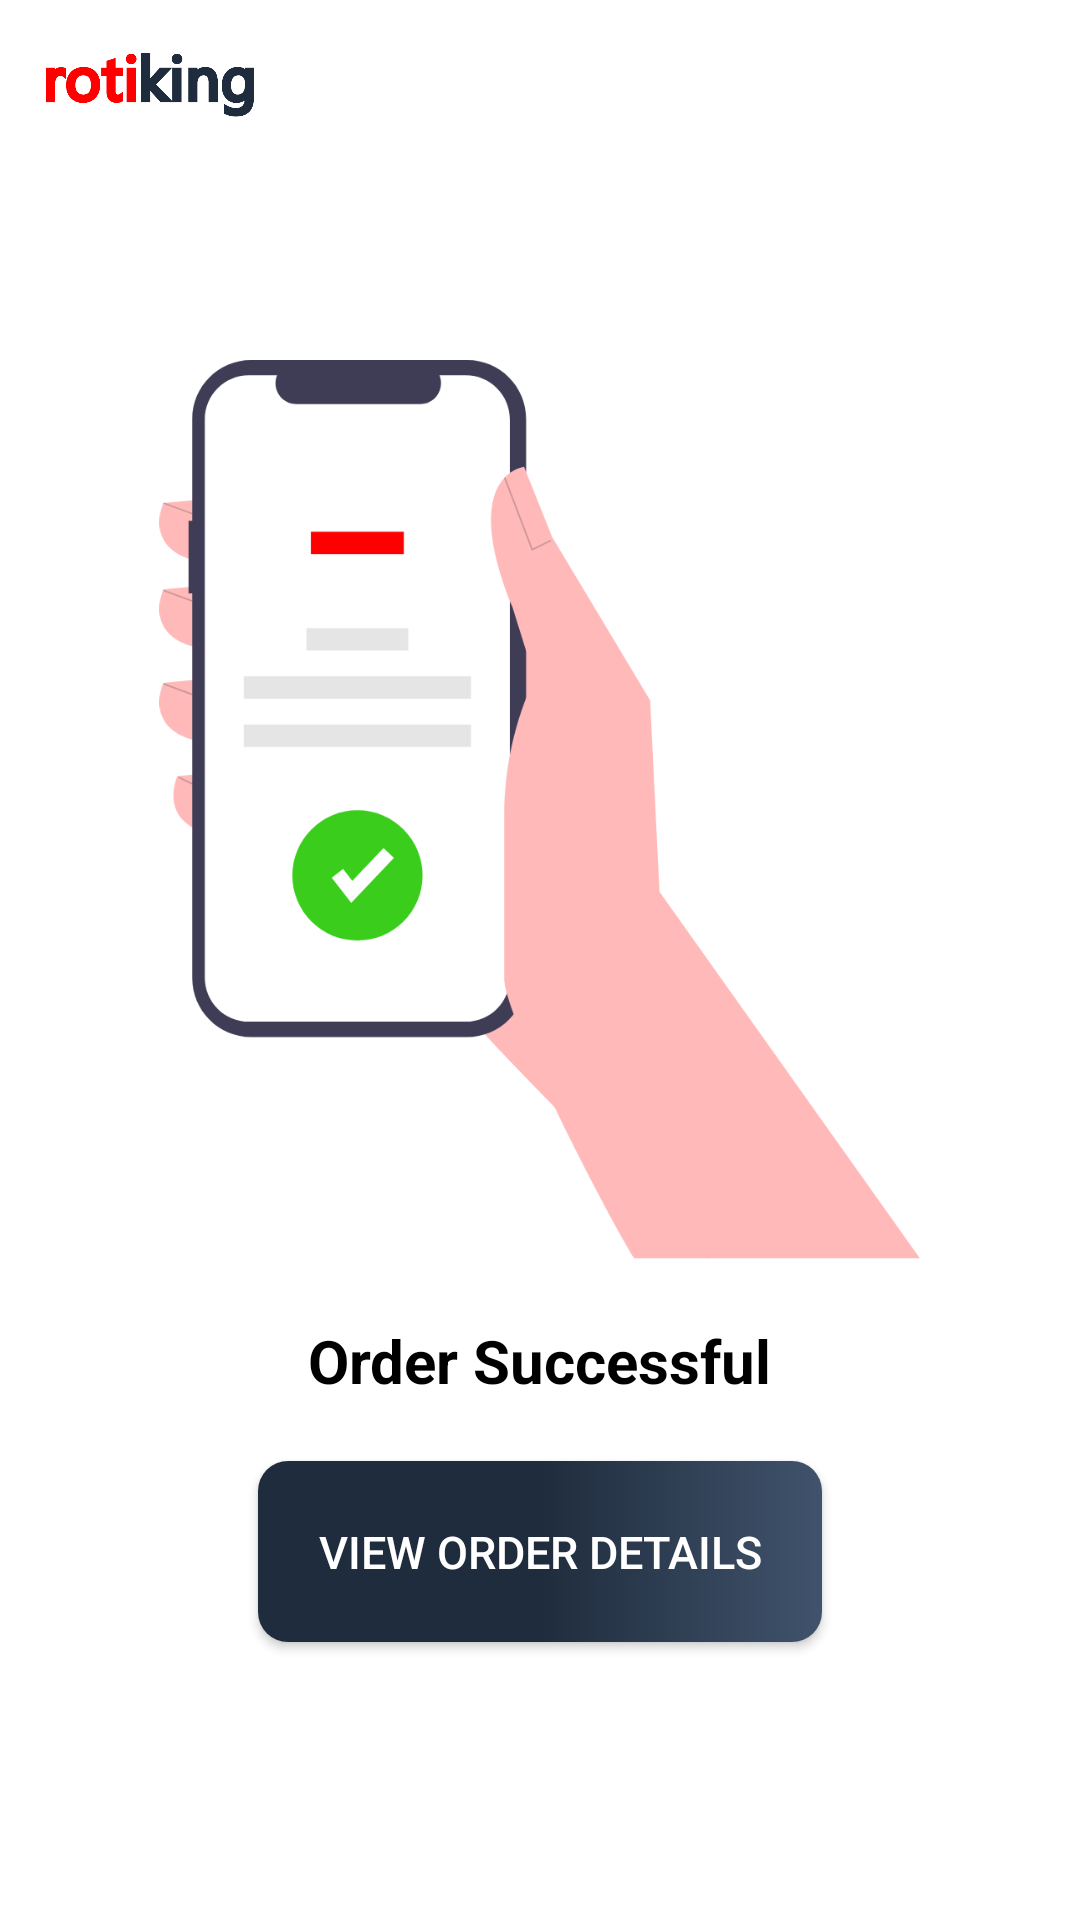

Produce the Android XML layout that renders to this screen, including the resource entries it uses.
<!-- AndroidManifest.xml: application theme Theme.RotiKing -->
<!-- res/layout/activity_order_success.xml -->
<?xml version="1.0" encoding="utf-8"?>
<LinearLayout xmlns:android="http://schemas.android.com/apk/res/android"
    xmlns:tools="http://schemas.android.com/tools"
    android:layout_width="match_parent"
    android:layout_height="match_parent"
    tools:context=".OrderSuccessActivity"
    android:orientation="vertical"
    android:gravity="center_horizontal">

    <RelativeLayout
        android:id="@+id/toolbar"
        android:layout_width="match_parent"
        android:layout_height="50dp"
        android:orientation="horizontal"
        android:padding="10dp">

        <ImageView
            android:layout_width="80dp"
            android:layout_height="wrap_content"
            android:layout_alignParentStart="true"
            android:layout_centerVertical="true"
            style="@style/ImgTextLogo"
            android:contentDescription="@string/app_name"/>

        <ImageButton
            android:id="@+id/close"
            android:layout_width="40dp"
            android:layout_height="40dp"
            android:layout_alignParentEnd="true"
            android:layout_centerVertical="true"
            android:background="@color/transparent"
            android:contentDescription="@string/close"
            android:src="@drawable/ic_baseline_close_24" />

    </RelativeLayout>

    <ImageView
        android:layout_width="300dp"
        android:layout_height="300dp"
        android:src="@drawable/order_success"
        android:layout_marginTop="70dp"
        android:contentDescription="@string/order_successful"/>

    <TextView
        android:layout_width="wrap_content"
        android:layout_height="wrap_content"
        android:text="@string/order_successful"
        android:textStyle="bold"
        android:textSize="20sp"
        android:layout_marginTop="20sp"
        style="@style/Text"/>

    <androidx.appcompat.widget.AppCompatButton
        android:id="@+id/view_order_details"
        android:layout_width="wrap_content"
        android:layout_height="wrap_content"
        android:text="@string/view_order_details"
        style="@style/Button"
        android:padding="20sp"
        android:layout_marginTop="20sp"/>

</LinearLayout>
<!-- resources referenced by this layout -->
<resources>
  <color name="transparent">#00FFFFFF</color>
  <!-- drawable order_success: png bitmap (drawable-hdpi, 25139 bytes) -->
  <string name="app_name">Roti King</string>
  <string name="close">Close</string>
  <string name="order_successful">Order Successful</string>
  <string name="view_order_details">View Order Details</string>
  <style name="Button">
          <item name="android:textColor">@color/white</item>
          <item name="android:textSize">15sp</item>
          <item name="android:background">@drawable/button_design</item>
      </style>
  <style name="ImgTextLogo">
          <item name="android:src">@drawable/text_logo</item>
          <item name="contentDescription">@string/app_name</item>
      </style>
  <style name="Text">
          <item name="android:textColor">@color/black</item>
      </style>
  <style name="Theme.RotiKing" parent="Theme.MaterialComponents.DayNight.NoActionBar">
          <item name="colorPrimary">@color/red</item>
          <item name="colorPrimaryVariant">@color/white</item>
          <item name="colorOnPrimary">@color/brownish</item>
  
          <item name="colorSecondary">@color/red</item>
          <item name="colorSecondaryVariant">@color/light_brown</item>
          <item name="colorOnSecondary">@color/blackish_blue</item>
  
          <item name="android:statusBarColor">?attr/colorOnSecondary</item>
          <item name="android:windowLightStatusBar">false</item>
          <item name="android:windowContentTransitions">true</item>
      </style>
  <color name="white">#FFFFFF</color>
  <!-- drawable button_design (drawable) -->
  <?xml version="1.0" encoding="utf-8"?>
  <ripple
      xmlns:android="http://schemas.android.com/apk/res/android"
      android:color="@color/bluish">
      <item>
          <shape android:shape="rectangle">
              <corners android:radius="10dp"/>
              <gradient
                  android:startColor="@color/blackish_blue"
                  android:centerColor="@color/blackish_blue"
                  android:endColor="@color/bluish"/>
          </shape>
      </item>
  </ripple>
  <!-- drawable text_logo: png bitmap (drawable-hdpi, 8678 bytes) -->
  <color name="black">#000000</color>
  <color name="red">#FF0000</color>
  <color name="brownish">#5E4333</color>
  <color name="light_brown">#DEC884</color>
  <color name="blackish_blue">#1F2C3D</color>
  <color name="bluish">#40536C</color>
</resources>
